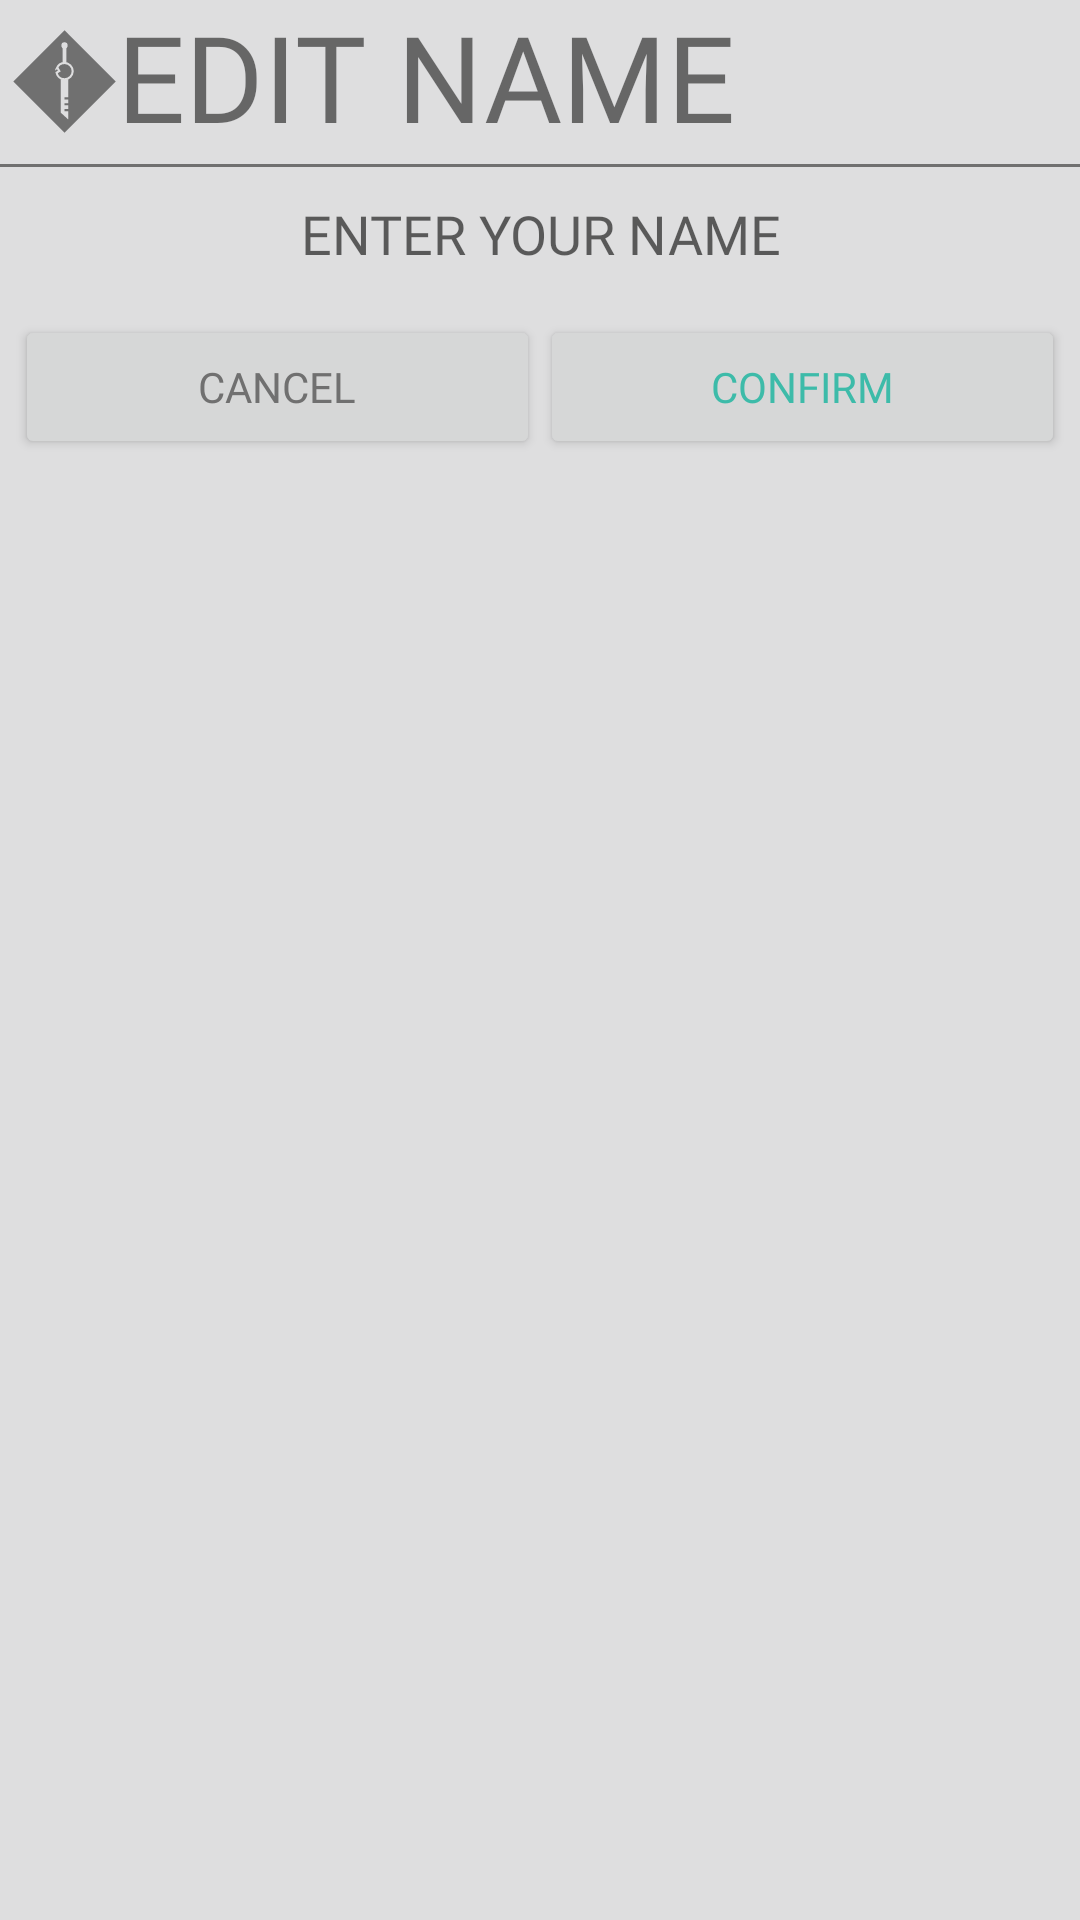

This screen was rendered from an Android layout file. Write that file and the resources it references.
<!-- AndroidManifest.xml: application theme AppTheme -->
<!-- res/layout/alert_editname.xml -->
<?xml version="1.0" encoding="utf-8"?>

<LinearLayout xmlns:android="http://schemas.android.com/apk/res/android"
    android:orientation="vertical"
    android:layout_width="match_parent"
    android:layout_height="wrap_content"
    android:background="@color/colorPrimary">

    <LinearLayout
        android:id="@+id/ll_edit_name"
        android:layout_width="match_parent"
        android:layout_height="wrap_content"
        android:orientation="horizontal"
        android:padding="4dp">

        <ImageView
            android:layout_width="35dp"
            android:layout_height="35dp"
            android:layout_gravity="center_vertical"
            android:background="@drawable/ic_sword"/>

        <TextView
            android:layout_width="0dp"
            android:layout_height="wrap_content"
            android:text="@string/edit_name"
            android:layout_weight="1"
            android:fontFamily="@font/courbd"
            android:includeFontPadding="false"
            android:textSize="40sp" />

    </LinearLayout>
    <View
        android:layout_width="match_parent"
        android:layout_height="1dp"
        android:background="@color/colorPrimaryDark" />

    <EditText
        android:id="@+id/ed_new_name"
        android:layout_width="match_parent"
        android:layout_height="wrap_content"
        android:padding="10dp"
        android:paddingLeft="5dp"
        android:paddingRight="5dp"
        android:background="@color/colorPrimary"
        android:hint="@string/enter_your_name"
        android:focusable="true"
        android:focusableInTouchMode="true"
        android:selectAllOnFocus="false"
        android:textSize="18sp"
        android:fontFamily="@font/boldi"
        android:textAlignment="center" />


    <LinearLayout
        android:layout_width="match_parent"
        android:layout_height="wrap_content"
        android:orientation="horizontal"
        android:padding="5dp">

        <Button
            android:id="@+id/btn_cancel_name"
            android:layout_width="wrap_content"
            android:layout_height="wrap_content"
            android:text="@string/cancel"
            android:fontFamily="@font/boldi"
            android:textColor="@color/colorPrimaryDark"
            android:layout_weight="1"/>
        <Button
            android:id="@+id/btn_confirm_name"
            android:layout_width="wrap_content"
            android:layout_height="wrap_content"
            android:text="@string/confirm"
            android:layout_weight="1"
            android:fontFamily="@font/boldi"
            android:textColor="@color/colorAccent"/>


    </LinearLayout>

</LinearLayout>
<!-- resources referenced by this layout -->
<resources>
  <color name="colorAccent">#3dbba9</color>
  <color name="colorPrimary">#dededf</color>
  <color name="colorPrimaryDark">#707070</color>
  <!-- drawable ic_sword (drawable) -->
  <vector android:height="24dp" android:viewportHeight="200"
      android:viewportWidth="200" android:width="24dp" xmlns:android="http://schemas.android.com/apk/res/android">
      <path android:fillColor="#707070" android:pathData="M2.56,100l97.509,-97.509l97.509,97.509l-97.509,97.509z"/>
      <path android:fillColor="#DEDEDF" android:pathData="M96.4,34.3h7.2v30.6h-7.2z"/>
      <path android:fillColor="#707070"
          android:pathData="M100,64.8c-6.5,0 -12,4 -14.3,9.6l0.8,-0.5l3.6,6.2l-5.2,3c1.4,7.2 7.7,12.6 15.2,12.6c8.6,0 15.5,-6.9 15.5,-15.5C115.5,71.8 108.6,64.8 100,64.8z"
          android:strokeColor="#DEDEDF" android:strokeWidth="4"/>
      <path android:fillColor="#DEDEDF" android:pathData="M100,31.3m-6,0a6,6 0,1 1,12 0a6,6 0,1 1,-12 0"/>
      <path android:fillColor="#DEDEDF" android:pathData="M100,156.6l0,-4.1l7.1,0l0,-7.2l-7.1,0l0,-4l7.1,0l0,-7.2l-7.1,0l0,-4.1l7.1,0l0,-34.2l-14.2,0l0,63.6l14.2,12.9l0,-15.7z"/>
  </vector>
  <string name="cancel">CANCEL</string>
  <string name="confirm">CONFIRM</string>
  <string name="edit_name">EDIT NAME</string>
  <string name="enter_your_name">ENTER YOUR NAME</string>
  <style name="AppTheme" parent="Theme.AppCompat.Light.NoActionBar">
          <item name="colorPrimary">@color/colorPrimary</item>
          <item name="colorPrimaryDark">@color/colorPrimaryDark</item>
          <item name="colorAccent">@color/colorAccent</item>
      </style>
</resources>
